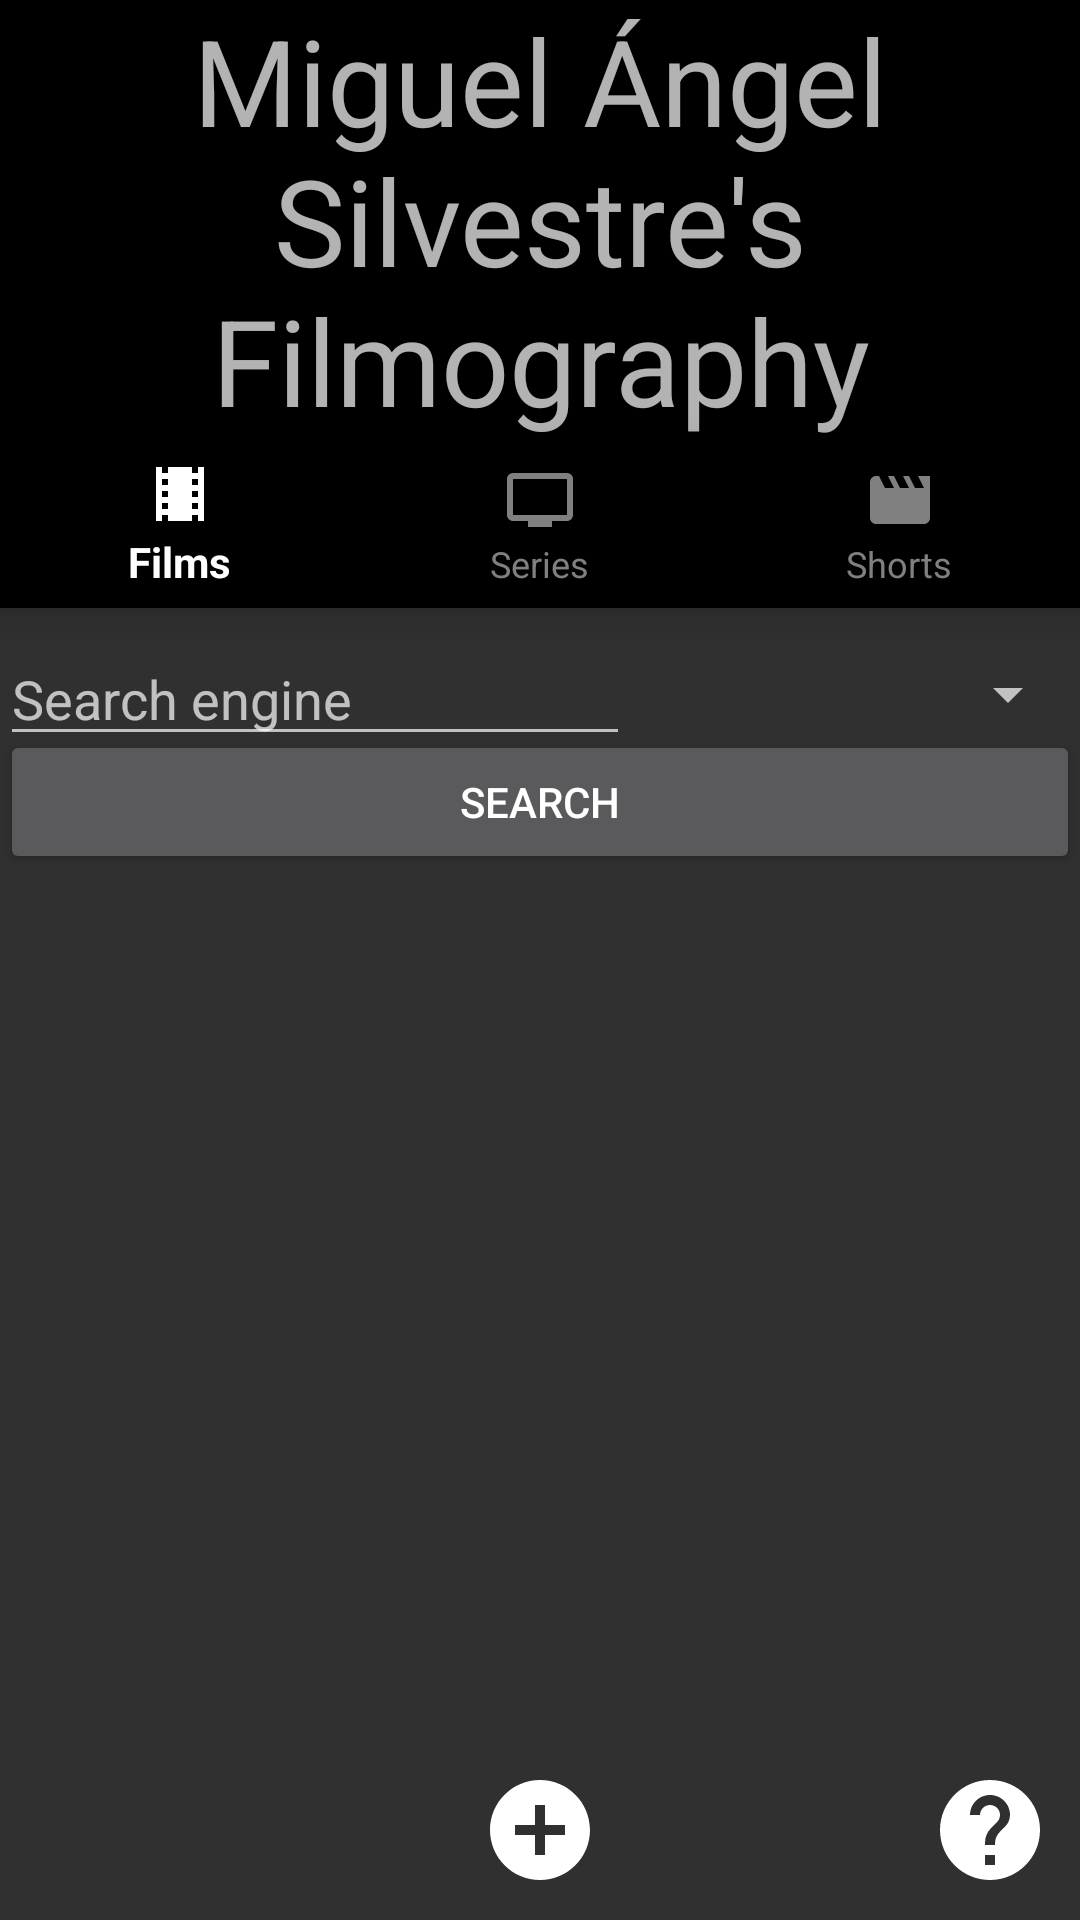

This screen was rendered from an Android layout file. Write that file and the resources it references.
<!-- AndroidManifest.xml: application theme Theme.AppCompat.NoActionBar -->
<!-- res/layout/activity_main.xml -->
<?xml version="1.0" encoding="utf-8"?>
<LinearLayout xmlns:android="http://schemas.android.com/apk/res/android"
    xmlns:app="http://schemas.android.com/apk/res-auto"
    xmlns:tools="http://schemas.android.com/tools"
    android:layout_width="match_parent"
    android:layout_height="match_parent"
    android:orientation="vertical"
    tools:context=".MainActivity">

    <TextView
        android:layout_width="fill_parent"
        android:layout_height="wrap_content"
        android:gravity="center"
        android:text="@string/app_title"
        android:background="@color/black"
        android:textSize="40sp" />

    <com.google.android.material.bottomnavigation.BottomNavigationView
        android:id="@+id/navigation_view"
        android:layout_width="match_parent"
        android:layout_height="wrap_content"
        android:layout_marginBottom="8dp"
        app:itemTextColor="@color/colorstatelist"
        app:itemIconTint="@color/colorstatelist"
        app:menu="@menu/navigation">

    </com.google.android.material.bottomnavigation.BottomNavigationView>

    <androidx.constraintlayout.widget.ConstraintLayout
        android:layout_width="match_parent"
        android:layout_height="match_parent">

        <EditText
            android:id="@+id/search_edit_text"
            android:layout_width="0dp"
            android:layout_height="wrap_content"
            android:ems="10"
            android:hint="Search engine"
            android:imeOptions="actionDone"
            android:inputType="date|number|text"
            android:singleLine="true"
            app:layout_constraintStart_toStartOf="parent"
            app:layout_constraintTop_toTopOf="parent" />

        <Spinner
            android:id="@+id/spinner"
            android:layout_width="0dp"
            android:layout_height="wrap_content"
            app:layout_constraintEnd_toEndOf="parent"
            app:layout_constraintStart_toEndOf="@id/search_edit_text"
            app:layout_constraintBottom_toBottomOf="@id/search_edit_text"
            app:layout_constraintTop_toTopOf="parent" />

        <Button
            android:id="@+id/search_button"
            android:text="@string/search"
            android:layout_width="match_parent"
            android:layout_height="wrap_content"
            app:layout_constraintTop_toBottomOf="@id/spinner" />


        <ListView
            android:id="@+id/list_view"
            android:layout_width="match_parent"
            android:layout_height="0dp"
            android:layout_margin="10dp"
            app:layout_constraintTop_toBottomOf="@id/search_button"
            app:layout_constraintBottom_toTopOf="@id/about_button">

        </ListView>

        <Button
            android:id="@+id/about_button"
            android:layout_marginTop="5dp"
            android:layout_width="40dp"
            android:layout_height="40dp"
            android:layout_margin="10dp"
            android:layout_weight="1"
            android:background="@drawable/ic_about"
            app:layout_constraintBottom_toBottomOf="parent"
            app:layout_constraintStart_toStartOf="parent"/>

        <Button
            android:id="@+id/help_button"
            android:layout_width="40dp"
            android:layout_height="40dp"
            android:layout_margin="10dp"
            android:layout_weight="1"
            android:background="@drawable/ic_help"
            app:layout_constraintBottom_toBottomOf="parent"
            app:layout_constraintEnd_toEndOf="parent" />

        <Button
            android:id="@+id/add_button"
            android:layout_width="40dp"
            android:layout_height="40dp"
            android:layout_margin="10dp"
            android:layout_weight="1"
            android:background="@drawable/ic_add"
            app:layout_constraintBottom_toBottomOf="parent"
            app:layout_constraintStart_toEndOf="@id/about_button"
            app:layout_constraintEnd_toStartOf="@id/help_button"/>
    </androidx.constraintlayout.widget.ConstraintLayout>

</LinearLayout>
<!-- resources referenced by this layout -->
<resources>
  <color name="black">#000000</color>
  <!-- drawable ic_add (drawable) -->
  <vector android:height="24dp" android:tint="#FFFFFF"
      android:viewportHeight="24.0" android:viewportWidth="24.0"
      android:width="24dp" xmlns:android="http://schemas.android.com/apk/res/android">
      <path android:fillColor="#FF000000" android:pathData="M12,2C6.48,2 2,6.48 2,12s4.48,10 10,10 10,-4.48 10,-10S17.52,2 12,2zM17,13h-4v4h-2v-4L7,13v-2h4L11,7h2v4h4v2z"/>
  </vector>
  <!-- drawable ic_help (drawable) -->
  <vector android:height="24dp" android:tint="#FFFFFF"
      android:viewportHeight="24.0" android:viewportWidth="24.0"
      android:width="24dp" xmlns:android="http://schemas.android.com/apk/res/android">
      <path android:fillColor="#FF000000" android:pathData="M12,2C6.48,2 2,6.48 2,12s4.48,10 10,10 10,-4.48 10,-10S17.52,2 12,2zM13,19h-2v-2h2v2zM15.07,11.25l-0.9,0.92C13.45,12.9 13,13.5 13,15h-2v-0.5c0,-1.1 0.45,-2.1 1.17,-2.83l1.24,-1.26c0.37,-0.36 0.59,-0.86 0.59,-1.41 0,-1.1 -0.9,-2 -2,-2s-2,0.9 -2,2L8,9c0,-2.21 1.79,-4 4,-4s4,1.79 4,4c0,0.88 -0.36,1.68 -0.93,2.25z"/>
  </vector>
  <string name="app_title">Miguel Ángel Silvestre\'s Filmography</string>
  <string name="search">Search</string>
</resources>
